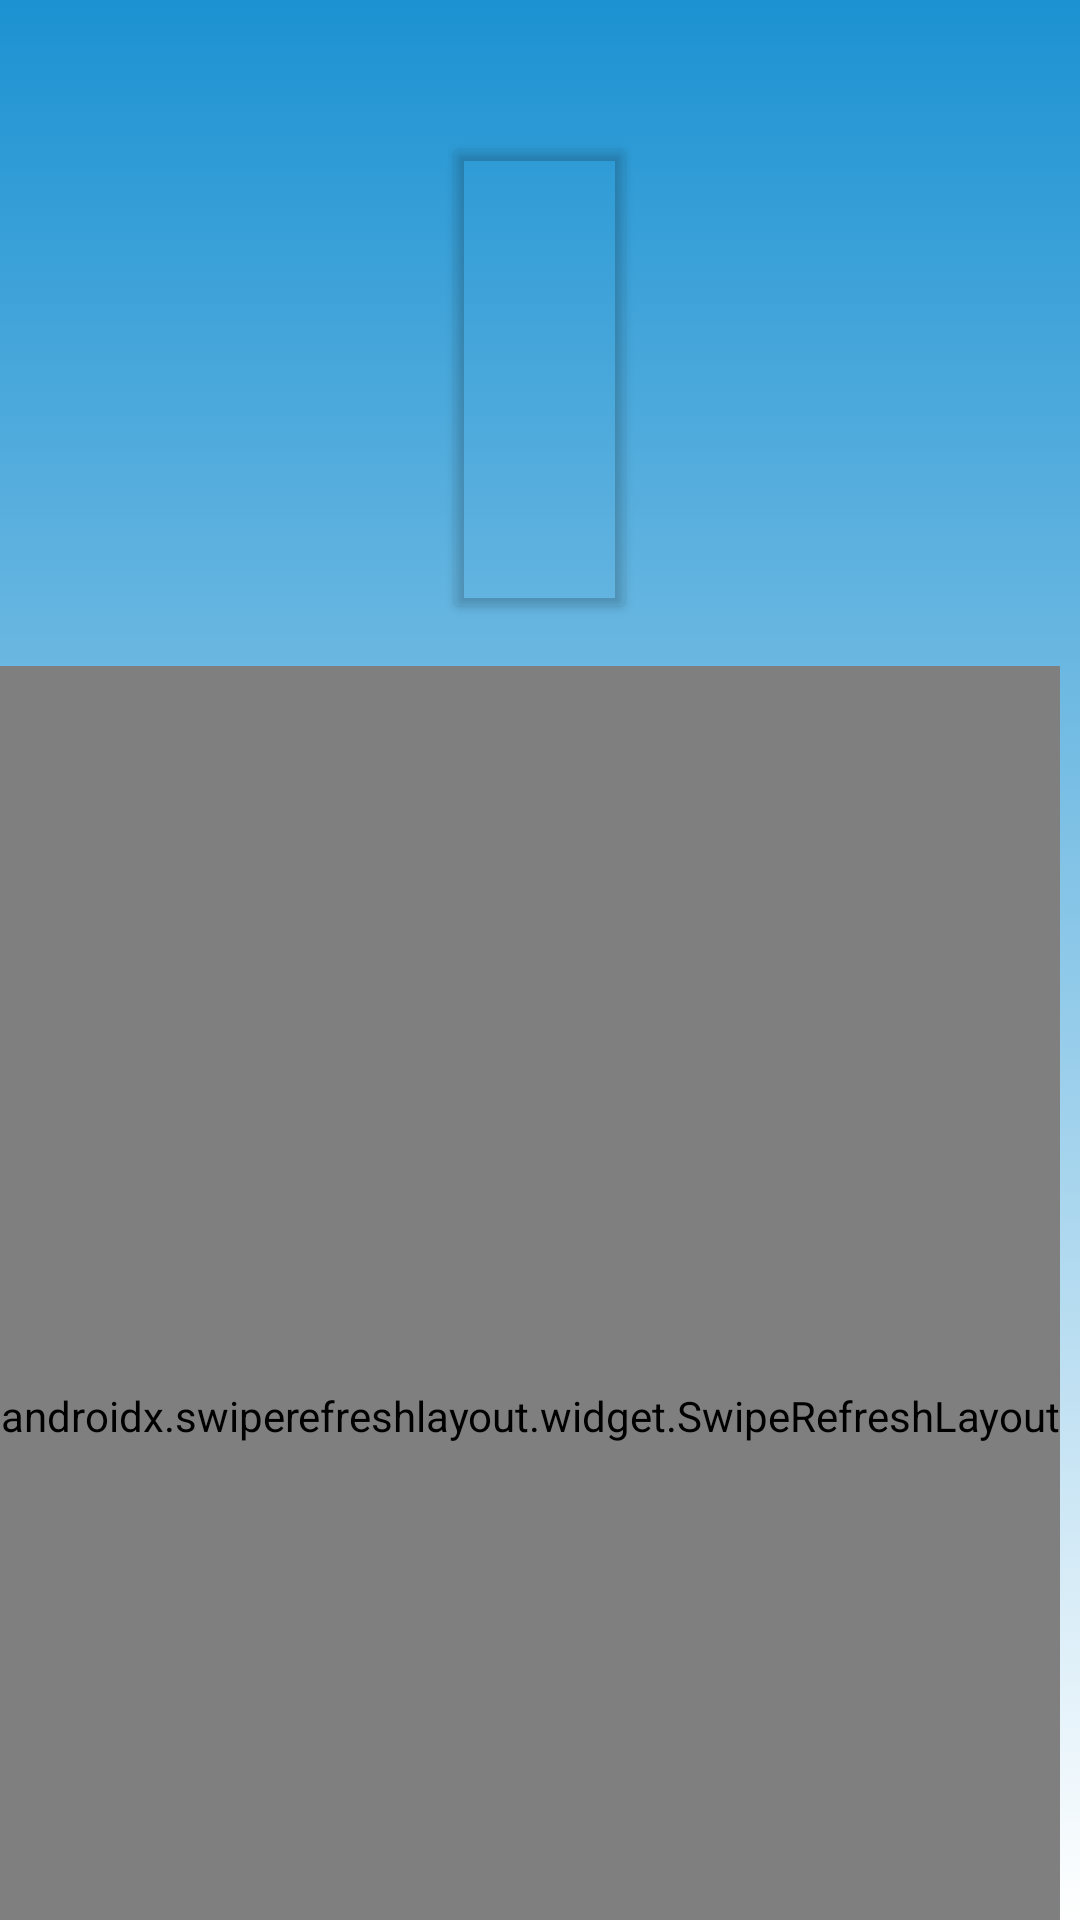

Layout XML and referenced resources for this Android screen:
<!-- AndroidManifest.xml: application theme Theme.CoinrankingAPI -->
<!-- res/layout/activity_main.xml -->
<?xml version="1.0" encoding="utf-8"?>
<LinearLayout xmlns:android="http://schemas.android.com/apk/res/android"
    xmlns:tools="http://schemas.android.com/tools"
    android:layout_width="match_parent"
    android:layout_height="match_parent"
    android:background="@drawable/gradient_background"
    android:orientation="vertical"
    tools:context=".views.MainActivity">

    <com.google.android.material.card.MaterialCardView
        xmlns:card_view="http://schemas.android.com/apk/res-auto"
        android:id="@+id/favoriteCoin"
        android:layout_width="wrap_content"
        android:layout_height="wrap_content"
        android:layout_gravity="center"
        android:layout_marginTop="50dp"
        card_view:cardBackgroundColor="@android:color/transparent"
        card_view:contentPadding="16dp"
        card_view:cardCornerRadius="2dp"
        card_view:cardElevation="2dp">

        <LinearLayout
            android:layout_width="wrap_content"
            android:layout_height="wrap_content"
            android:gravity="center"
            android:orientation="vertical">

            <TextView
                android:id="@+id/name"
                android:layout_width="wrap_content"
                android:layout_height="wrap_content"
                android:drawablePadding="10dp"
                card_view:drawableStartCompat="@drawable/ic_baseline_favorite_24"
                android:textSize="18sp"
                android:textStyle="italic"
                android:textColor="@color/white" />

            <TextView
                android:id="@+id/price"
                android:layout_width="wrap_content"
                android:layout_height="wrap_content"
                android:layout_marginTop="10dp"
                android:textSize="16sp"
                android:textColor="@color/white" />

            <TextView
                android:id="@+id/change"
                android:layout_width="wrap_content"
                android:layout_height="wrap_content"
                android:layout_marginTop="10dp"
                android:textSize="14sp" />

            <ImageView
                android:id="@+id/icon"
                android:layout_width="25dp"
                android:layout_height="25dp"
                android:layout_marginTop="10dp"
                android:contentDescription="@string/icon" />

        </LinearLayout>

    </com.google.android.material.card.MaterialCardView>

    <androidx.swiperefreshlayout.widget.SwipeRefreshLayout
        android:id="@+id/swipe"
        android:layout_width="wrap_content"
        android:layout_height="500dp"
        android:layout_marginTop="20dp"
        android:layout_marginBottom="20dp">

        <androidx.recyclerview.widget.RecyclerView
            android:id="@+id/coinListRV"
            android:layout_width="match_parent"
            android:layout_height="match_parent" />

    </androidx.swiperefreshlayout.widget.SwipeRefreshLayout>

    <Button
        android:id="@+id/fetchCoinList"
        android:layout_width="200dp"
        android:layout_height="wrap_content"
        android:layout_gravity="center"
        android:background="@drawable/button_background"
        android:textColor="@color/light_blue"
        android:text="@string/get_coin_list"/>

</LinearLayout>
<!-- resources referenced by this layout -->
<resources>
  <color name="light_blue">#1C92D2</color>
  <color name="white">#FFFFFFFF</color>
  <!-- drawable button_background (drawable) -->
  <?xml version="1.0" encoding="utf-8"?>
  <selector xmlns:android="http://schemas.android.com/apk/res/android">
      <item android:state_enabled="true">
          <shape>
              <solid android:width="2dp" android:color="@color/white" />
              <corners android:radius="70dp" />
          </shape>
      </item>
  </selector>
  <!-- drawable gradient_background (drawable) -->
  <?xml version="1.0" encoding="utf-8"?>
  <selector xmlns:android="http://schemas.android.com/apk/res/android">
      <item>
          <shape>
              <gradient android:angle="270" android:endColor="@color/white" android:startColor="@color/light_blue" android:type="linear" />
          </shape>
      </item>
  </selector>
  <string name="get_coin_list">Get coin list</string>
  <string name="icon">Icon</string>
  <style name="Theme.CoinrankingAPI" parent="Theme.AppCompat.Light.NoActionBar">
          
          <item name="colorPrimary">@color/purple_500</item>
          <item name="colorPrimaryVariant">@color/purple_700</item>
          <item name="colorOnPrimary">@color/white</item>
          
          <item name="colorSecondary">@color/teal_200</item>
          <item name="colorSecondaryVariant">@color/teal_700</item>
          <item name="colorOnSecondary">@color/black</item>
          
          <item name="android:statusBarColor">?attr/colorPrimaryVariant</item>
          
      </style>
  <color name="purple_500">#FF6200EE</color>
  <color name="purple_700">#FF3700B3</color>
  <color name="teal_200">#FF03DAC5</color>
  <color name="teal_700">#FF018786</color>
  <color name="black">#FF000000</color>
</resources>
